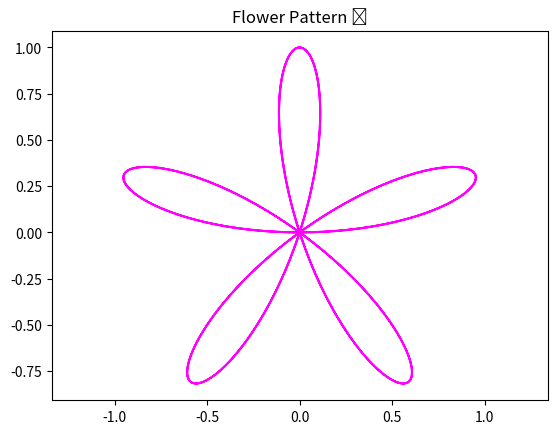

Here is the Python script that generated this plot:
import matplotlib.pyplot as plt
import numpy as np

theta = np.linspace(0, 2 * np.pi, 1000)
r = np.sin(5 * theta)  # change 5 → number of petals

x = r * np.cos(theta)
y = r * np.sin(theta)

plt.plot(x, y, color='magenta')
plt.axis('equal')
plt.title("Flower Pattern 🌸")
plt.show()
